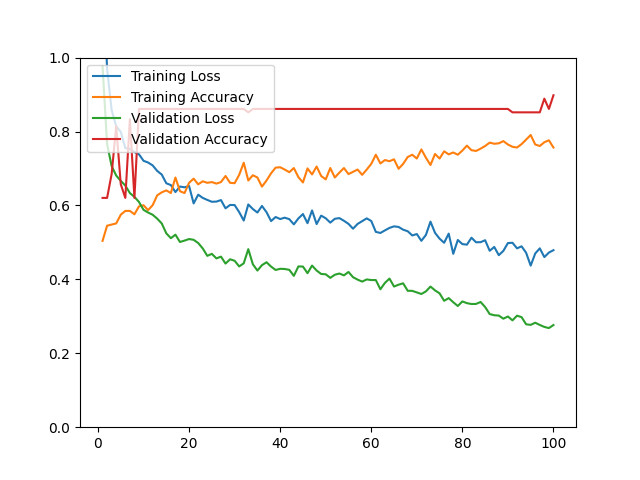

Data behind this chart, as committed beside it:
epoch, loss, acc, val_loss, val_acc
1, 1.263, 0.5041, 0.9766, 0.6204
2, 0.9688, 0.5452, 0.7657, 0.6204
3, 0.8578, 0.5483, 0.7065, 0.6852
4, 0.8137, 0.5513, 0.6809, 0.8148
5, 0.7992, 0.5749, 0.6665, 0.6574
6, 0.7553, 0.5852, 0.6538, 0.6204
7, 0.7530, 0.5852, 0.6335, 0.8333
8, 0.7443, 0.5760, 0.6232, 0.6204
9, 0.7383, 0.5975, 0.6094, 0.8611
10, 0.7208, 0.6006, 0.5881, 0.8611
11, 0.7161, 0.5873, 0.5808, 0.8611
12, 0.7083, 0.6006, 0.5748, 0.8611
13, 0.6934, 0.6273, 0.5643, 0.8611
14, 0.6835, 0.6355, 0.5512, 0.8611
15, 0.6600, 0.6407, 0.5245, 0.8611
16, 0.6551, 0.6335, 0.5114, 0.8611
17, 0.6361, 0.6756, 0.5209, 0.8611
18, 0.6511, 0.6386, 0.5011, 0.8611
19, 0.6491, 0.6335, 0.5049, 0.8611
20, 0.6526, 0.6612, 0.5091, 0.8611
21, 0.6055, 0.6725, 0.5070, 0.8611
22, 0.6291, 0.6571, 0.4983, 0.8611
23, 0.6204, 0.6653, 0.4836, 0.8611
24, 0.6149, 0.6612, 0.4636, 0.8611
25, 0.6099, 0.6632, 0.4690, 0.8611
26, 0.6104, 0.6591, 0.4567, 0.8611
27, 0.6145, 0.6632, 0.4615, 0.8611
28, 0.5922, 0.6797, 0.4427, 0.8611
29, 0.6013, 0.6612, 0.4543, 0.8611
30, 0.6010, 0.6602, 0.4503, 0.8611
31, 0.5819, 0.6828, 0.4350, 0.8611
32, 0.5591, 0.7156, 0.4434, 0.8611
33, 0.6027, 0.6674, 0.4817, 0.8519
34, 0.5903, 0.6817, 0.4409, 0.8611
35, 0.5808, 0.6756, 0.4238, 0.8611
36, 0.5986, 0.6509, 0.4384, 0.8611
37, 0.5818, 0.6674, 0.4463, 0.8611
38, 0.5577, 0.6869, 0.4346, 0.8611
39, 0.5687, 0.7023, 0.4254, 0.8611
40, 0.5632, 0.7033, 0.4286, 0.8611
41, 0.5669, 0.6971, 0.4280, 0.8611
42, 0.5629, 0.6899, 0.4258, 0.8611
43, 0.5488, 0.7012, 0.4095, 0.8611
44, 0.5649, 0.6766, 0.4350, 0.8611
45, 0.5767, 0.6622, 0.4346, 0.8611
46, 0.5520, 0.7002, 0.4167, 0.8611
47, 0.5865, 0.6838, 0.4373, 0.8611
48, 0.5496, 0.7053, 0.4239, 0.8611
49, 0.5724, 0.6797, 0.4146, 0.8611
50, 0.5653, 0.6704, 0.4137, 0.8611
51, 0.5535, 0.7012, 0.4041, 0.8611
52, 0.5639, 0.6756, 0.4125, 0.8611
53, 0.5657, 0.6889, 0.4158, 0.8611
54, 0.5585, 0.7012, 0.4108, 0.8611
55, 0.5501, 0.6848, 0.4200, 0.8611
56, 0.5371, 0.6910, 0.4058, 0.8611
57, 0.5500, 0.6971, 0.3993, 0.8611
58, 0.5575, 0.6828, 0.3939, 0.8611
59, 0.5650, 0.6971, 0.3998, 0.8611
60, 0.5579, 0.7125, 0.3981, 0.8611
... 40 more rows
